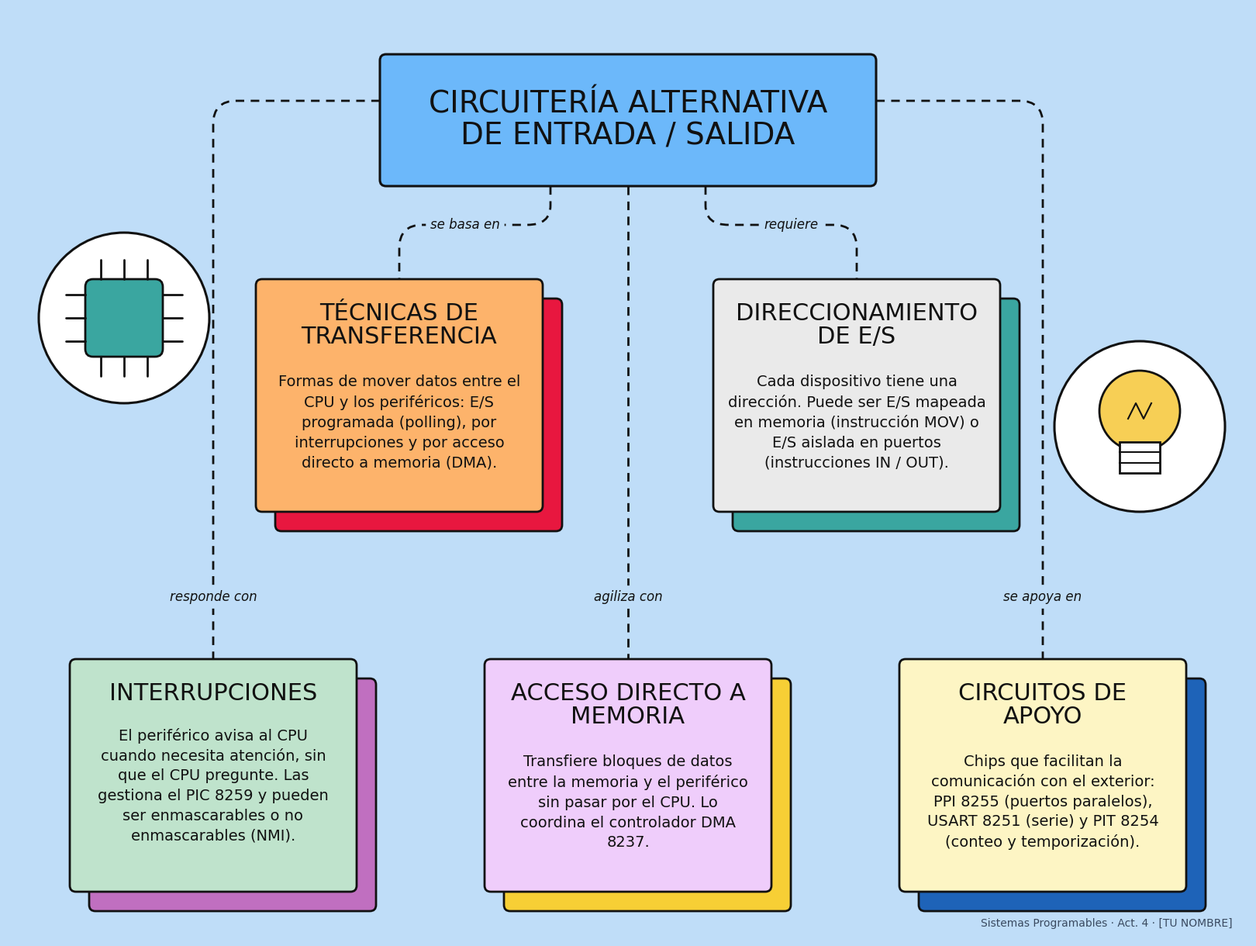

Reproduce this figure in Python.
"""
Mapa conceptual: Circuitería alternativa de Entrada/Salida (E/S)
Materia: Sistemas Programables - Actividad 4
Autor: [TU NOMBRE]

Genera el mapa conceptual con matplotlib y lo guarda como imagen PNG.
Uso:
    pip install -r requirements.txt
    python mapa_conceptual.py
"""

import logging
import textwrap

import matplotlib.pyplot as plt
from matplotlib.patches import Circle, FancyBboxPatch, PathPatch, Rectangle
from matplotlib.path import Path

# Evita avisos si alguna fuente de la lista no está instalada
logging.getLogger("matplotlib.font_manager").setLevel(logging.ERROR)

# ------------------------------------------------------------------
# 1. ESTILO GENERAL
# ------------------------------------------------------------------
FONDO = "#BFDDF8"
TINTA = "#111111"
FUENTE_TITULOS = ["Bahnschrift", "Arial Narrow", "DejaVu Sans"]  # usa la primera que exista
FUENTE_TEXTO = ["Segoe UI", "Calibri", "DejaVu Sans"]

# ------------------------------------------------------------------
# 2. CONCEPTO PRINCIPAL
# ------------------------------------------------------------------
PRINCIPAL = {
    "texto": "CIRCUITERÍA ALTERNATIVA\nDE ENTRADA / SALIDA",
    "x": 48, "y": 97, "ancho": 64, "alto": 17,
    "color": "#6CB8FA",
}

# ------------------------------------------------------------------
# 3. CONCEPTOS (tarjetas)
#    x, y = esquina inferior izquierda de la tarjeta
# ------------------------------------------------------------------
ANCHO, ALTO = 37, 30
CONCEPTOS = {
    "tecnicas": {
        "titulo": "TÉCNICAS DE TRANSFERENCIA",
        "texto": "Formas de mover datos entre el CPU y los periféricos: "
                 "E/S programada (polling), por interrupciones y por "
                 "acceso directo a memoria (DMA).",
        "x": 32, "y": 55, "color": "#FDB36B", "sombra": "#E8173F",
    },
    "direcc": {
        "titulo": "DIRECCIONAMIENTO DE E/S",
        "texto": "Cada dispositivo tiene una dirección. Puede ser E/S "
                 "mapeada en memoria (instrucción MOV) o E/S aislada en "
                 "puertos (instrucciones IN / OUT).",
        "x": 91, "y": 55, "color": "#EAEAEA", "sombra": "#3AA6A0",
    },
    "inter": {
        "titulo": "INTERRUPCIONES",
        "texto": "El periférico avisa al CPU cuando necesita atención, "
                 "sin que el CPU pregunte. Las gestiona el PIC 8259 y "
                 "pueden ser enmascarables o no enmascarables (NMI).",
        "x": 8, "y": 6, "color": "#BFE3CC", "sombra": "#C06FC0",
    },
    "dma": {
        "titulo": "ACCESO DIRECTO A MEMORIA",
        "texto": "Transfiere bloques de datos entre la memoria y el "
                 "periférico sin pasar por el CPU. Lo coordina el "
                 "controlador DMA 8237.",
        "x": 61.5, "y": 6, "color": "#EFCDFB", "sombra": "#F7CF35",
    },
    "apoyo": {
        "titulo": "CIRCUITOS DE APOYO",
        "texto": "Chips que facilitan la comunicación con el exterior: "
                 "PPI 8255 (puertos paralelos), USART 8251 (serie) y "
                 "PIT 8254 (conteo y temporización).",
        "x": 115, "y": 6, "color": "#FDF5C4", "sombra": "#1E63B8",
    },
}

# ------------------------------------------------------------------
# 4. RELACIONES: líneas punteadas con palabra de enlace
#    puntos = recorrido de la línea; etiqueta = (x, y) de la palabra
# ------------------------------------------------------------------
RELACIONES = [
    {"puntos": [(70, 97), (70, 92), (50.5, 92), (50.5, 85)],
     "enlace": "se basa en", "etiqueta": (59, 92)},
    {"puntos": [(90, 97), (90, 92), (109.5, 92), (109.5, 85)],
     "enlace": "requiere", "etiqueta": (101, 92)},
    {"puntos": [(48, 108), (26.5, 108), (26.5, 36)],
     "enlace": "responde con", "etiqueta": (26.5, 44)},
    {"puntos": [(80, 97), (80, 36)],
     "enlace": "agiliza con", "etiqueta": (80, 44)},
    {"puntos": [(112, 108), (133.5, 108), (133.5, 36)],
     "enlace": "se apoya en", "etiqueta": (133.5, 44)},
]


# ------------------------------------------------------------------
# 5. FUNCIONES DE DIBUJO
# ------------------------------------------------------------------
def ruta_redondeada(puntos, radio=3):
    """Crea un trazo que pasa por los puntos con esquinas redondeadas."""
    vertices, codigos = [puntos[0]], [Path.MOVETO]
    for i in range(1, len(puntos) - 1):
        (x0, y0), (x1, y1), (x2, y2) = puntos[i - 1], puntos[i], puntos[i + 1]

        def hacia(xa, ya, xb, yb, d):
            largo = max(abs(xb - xa), abs(yb - ya))
            d = min(d, largo / 2)
            return xa + (xb - xa) / largo * d, ya + (yb - ya) / largo * d

        antes = hacia(x1, y1, x0, y0, radio)
        despues = hacia(x1, y1, x2, y2, radio)
        vertices += [antes, (x1, y1), despues]
        codigos += [Path.LINETO, Path.CURVE3, Path.CURVE3]
    vertices.append(puntos[-1])
    codigos.append(Path.LINETO)
    return Path(vertices, codigos)


def dibujar_relacion(ax, relacion):
    trazo = PathPatch(ruta_redondeada(relacion["puntos"]), fill=False,
                      edgecolor=TINTA, linewidth=2, linestyle=(0, (4, 3)),
                      zorder=1)
    ax.add_patch(trazo)
    x, y = relacion["etiqueta"]
    ax.text(x, y, relacion["enlace"], ha="center", va="center",
            fontsize=12, style="italic", fontfamily=FUENTE_TEXTO, color=TINTA,
            zorder=2, bbox=dict(boxstyle="round,pad=0.35", fc=FONDO, ec="none"))


def dibujar_tarjeta(ax, c):
    x, y = c["x"], c["y"]
    # Sombra desplazada
    ax.add_patch(FancyBboxPatch((x + 2.5, y - 2.5), ANCHO, ALTO,
                                boxstyle="round,pad=0,rounding_size=0.8",
                                fc=c["sombra"], ec=TINTA, lw=2, zorder=3))
    # Tarjeta
    ax.add_patch(FancyBboxPatch((x, y), ANCHO, ALTO,
                                boxstyle="round,pad=0,rounding_size=0.8",
                                fc=c["color"], ec=TINTA, lw=2, zorder=4))
    titulo = textwrap.fill(c["titulo"], 16)
    ax.text(x + ANCHO / 2, y + ALTO - 3, titulo, ha="center", va="top",
            fontsize=22, fontfamily=FUENTE_TITULOS, color=TINTA,
            linespacing=1.05, zorder=5)
    lineas_titulo = titulo.count("\n") + 1
    cuerpo = textwrap.fill(c["texto"], 32)
    ax.text(x + ANCHO / 2, y + ALTO - 5.5 - lineas_titulo * 3.4, cuerpo,
            ha="center", va="top", fontsize=14, fontfamily=FUENTE_TEXTO,
            color=TINTA, linespacing=1.45, zorder=5)


def icono_chip(ax, cx, cy):
    """Ícono de circuito integrado dentro de un círculo."""
    ax.add_patch(Circle((cx, cy), 11, fc="white", ec=TINTA, lw=2.2, zorder=3))
    ax.add_patch(FancyBboxPatch((cx - 5, cy - 5), 10, 10,
                                boxstyle="round,pad=0,rounding_size=1",
                                fc="#3AA6A0", ec=TINTA, lw=2, zorder=4))
    for d in (-3, 0, 3):
        for (x1, y1, x2, y2) in [(cx - 7.5, cy + d, cx - 5, cy + d),
                                 (cx + 5, cy + d, cx + 7.5, cy + d),
                                 (cx + d, cy + 5, cx + d, cy + 7.5),
                                 (cx + d, cy - 7.5, cx + d, cy - 5)]:
            ax.plot([x1, x2], [y1, y2], color=TINTA, lw=2, zorder=4,
                    solid_capstyle="round")


def icono_foco(ax, cx, cy):
    """Ícono de foco (idea / señal) dentro de un círculo."""
    ax.add_patch(Circle((cx, cy), 11, fc="white", ec=TINTA, lw=2.2, zorder=3))
    ax.add_patch(Circle((cx, cy + 2), 5.2, fc="#F7CF55", ec=TINTA, lw=2, zorder=4))
    ax.add_patch(Rectangle((cx - 2.6, cy - 6), 5.2, 4, fc="white", ec=TINTA,
                           lw=2, zorder=5))
    for dy in (-4.7, -3.3):
        ax.plot([cx - 2.6, cx + 2.6], [cy + dy, cy + dy], color=TINTA, lw=1.5,
                zorder=6)
    ax.plot([cx - 1.5, cx - 0.5, cx + 0.5, cx + 1.5],
            [cy + 1, cy + 3, cy + 1, cy + 3], color=TINTA, lw=1.5, zorder=6)


def dibujar_mapa(nombre_archivo="mapa_conceptual.png"):
    fig, ax = plt.subplots(figsize=(16, 12))
    fig.patch.set_facecolor(FONDO)
    ax.set_facecolor(FONDO)
    ax.set_xlim(0, 160)
    ax.set_ylim(0, 120)
    ax.set_aspect("equal")
    ax.axis("off")

    for relacion in RELACIONES:
        dibujar_relacion(ax, relacion)

    # Concepto principal
    p = PRINCIPAL
    ax.add_patch(FancyBboxPatch((p["x"], p["y"]), p["ancho"], p["alto"],
                                boxstyle="round,pad=0,rounding_size=0.8",
                                fc=p["color"], ec=TINTA, lw=2.2, zorder=4))
    ax.text(p["x"] + p["ancho"] / 2, p["y"] + p["alto"] / 2, p["texto"],
            ha="center", va="center", fontsize=28, fontfamily=FUENTE_TITULOS,
            color=TINTA, linespacing=1.1, zorder=5)

    for concepto in CONCEPTOS.values():
        dibujar_tarjeta(ax, concepto)

    icono_chip(ax, 15, 80)
    icono_foco(ax, 146, 66)

    ax.text(158, 1.2, "Sistemas Programables · Act. 4 · [TU NOMBRE]",
            ha="right", va="bottom", fontsize=10, color="#3A4A60",
            fontfamily=FUENTE_TEXTO)

    plt.subplots_adjust(0, 0, 1, 1)
    plt.savefig(nombre_archivo, dpi=150, facecolor=FONDO)
    print(f"Mapa guardado como {nombre_archivo}")
    plt.show()


if __name__ == "__main__":
    dibujar_mapa()
